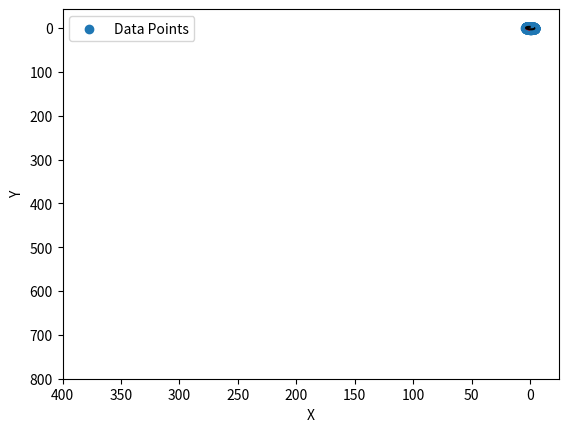

Here is the Python script that generated this plot:
import numpy as np
import matplotlib.pyplot as plt

# Formulate and solve the least squares problem ||Ax - b ||^2
def ellip_model(X, Y):
    X = X.reshape(-1,1)
    Y = Y.reshape(-1,1)
    A = np.hstack([X**2, X * Y, Y**2, X, Y])
    b = np.ones_like(X)
    x = np.linalg.lstsq(A, b)[0].squeeze()
    return x
def ellip_predict(X, Y, x):
    x_coord = np.linspace(0,400,300)
    y_coord = np.linspace(0,800,300)
    X_coord, Y_coord = np.meshgrid(x_coord, y_coord)
    Z_coord = x[0] * X_coord ** 2 + x[1] * X_coord * Y_coord + x[2] * Y_coord**2 + x[3] * X_coord + x[4] * Y_coord
    plt.contour(X_coord, Y_coord, Z_coord, levels=[1], colors=('r'), linewidths=2)
    plt.scatter(X, Y, label='Data Points')
    plt.gca().invert_yaxis()
    plt.gca().invert_xaxis()
    plt.legend()
    plt.xlabel('X')
    plt.ylabel('Y')
    plt.show()
    return Z_coord
    
if __name__ == '__main__':
    alpha = 5
    beta = 3
    N = 500
    DIM = 2

    np.random.seed(2)

    # Generate random points on the unit circle by sampling uniform angles
    theta = np.random.uniform(0, 2*np.pi, (N,1))
    eps_noise = 0.2 * np.random.normal(size=[N,1])
    circle = np.hstack([np.cos(theta), np.sin(theta)])

    # Stretch and rotate circle to an ellipse with random linear tranformation
    B = np.random.randint(-3, 3, (DIM, DIM))
    noisy_ellipse = circle.dot(B) + eps_noise

    # Extract x coords and y coords of the ellipse as column vectors
    X = noisy_ellipse[:,0:1]
    Y = noisy_ellipse[:,1:]
    x = ellip_model(X,Y)
    Z_coord = ellip_predict(X,Y,x)
    # x_coord = np.linspace(0,200,300)
    # y_coord = np.linspace(0,200,300)
    # X_coord, Y_coord = np.meshgrid(x_coord, y_coord)


    # Print the equation of the ellipse in standard form
    print('The ellipse is given by {0:.3}x^2 + {1:.3}xy+{2:.3}y^2+{3:.3}x+{4:.3}y = 1'.format(x[0], x[1],x[2],x[3],x[4]))

    # Plot the noisy data
    # plt.scatter(X, Y, label='Data Points')

    # Plot the original ellipse from which the data was generated
    phi = np.linspace(0, 2*np.pi, 1000).reshape((1000,1))
    c = np.hstack([np.cos(phi), np.sin(phi)])
    ground_truth_ellipse = c.dot(B)
    plt.plot(ground_truth_ellipse[:,0], ground_truth_ellipse[:,1], 'k--', label='Generating Ellipse')

    # # Plot the least squares ellipse
    # x_coord = np.linspace(-5,5,300)
    # y_coord = np.linspace(-5,5,300)
    # X_coord, Y_coord = np.meshgrid(x_coord, y_coord)
    # Z_coord = x[0] * X_coord ** 2 + x[1] * X_coord * Y_coord + x[2] * Y_coord**2 + x[3] * X_coord + x[4] * Y_coord
    # plt.contour(X_coord, Y_coord, Z_coord, levels=[1], colors=('r'), linewidths=2)


    plt.show()